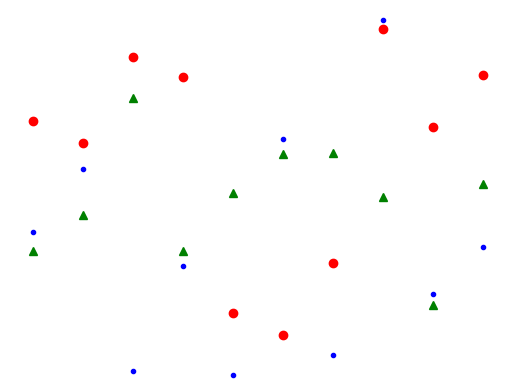

This chart was generated by the following Python code:
import numpy as np 
import matplotlib.pyplot as plt 
import matplotlib.animation as animation 
fig = plt.figure() 
ax = fig.add_subplot(111) 
N = 10 
x = np.random.rand(N) 
y = np.random.rand(N) 
z = np.random.rand(N) 
# 用不同颜色的圆形、小圆点和三角形来绘制三个数据集中的数据点。
circles, triangles, dots = ax.plot(x, 'ro', y, 'g^', z, 'b.') 
ax.set_ylim(0, 1) 
plt.axis('off') 
# 将随机更新两个数据集中的y坐标值。
def update(data):
    circles.set_ydata(data[0]) 
    triangles.set_ydata(data[1]) 
    return circles, triangles 
# 使用NumPy生成随机数。
def generate():
    while True: yield np.random.rand(2, N) 
anim = animation.FuncAnimation(fig, update, generate, interval=150) 
plt.show()